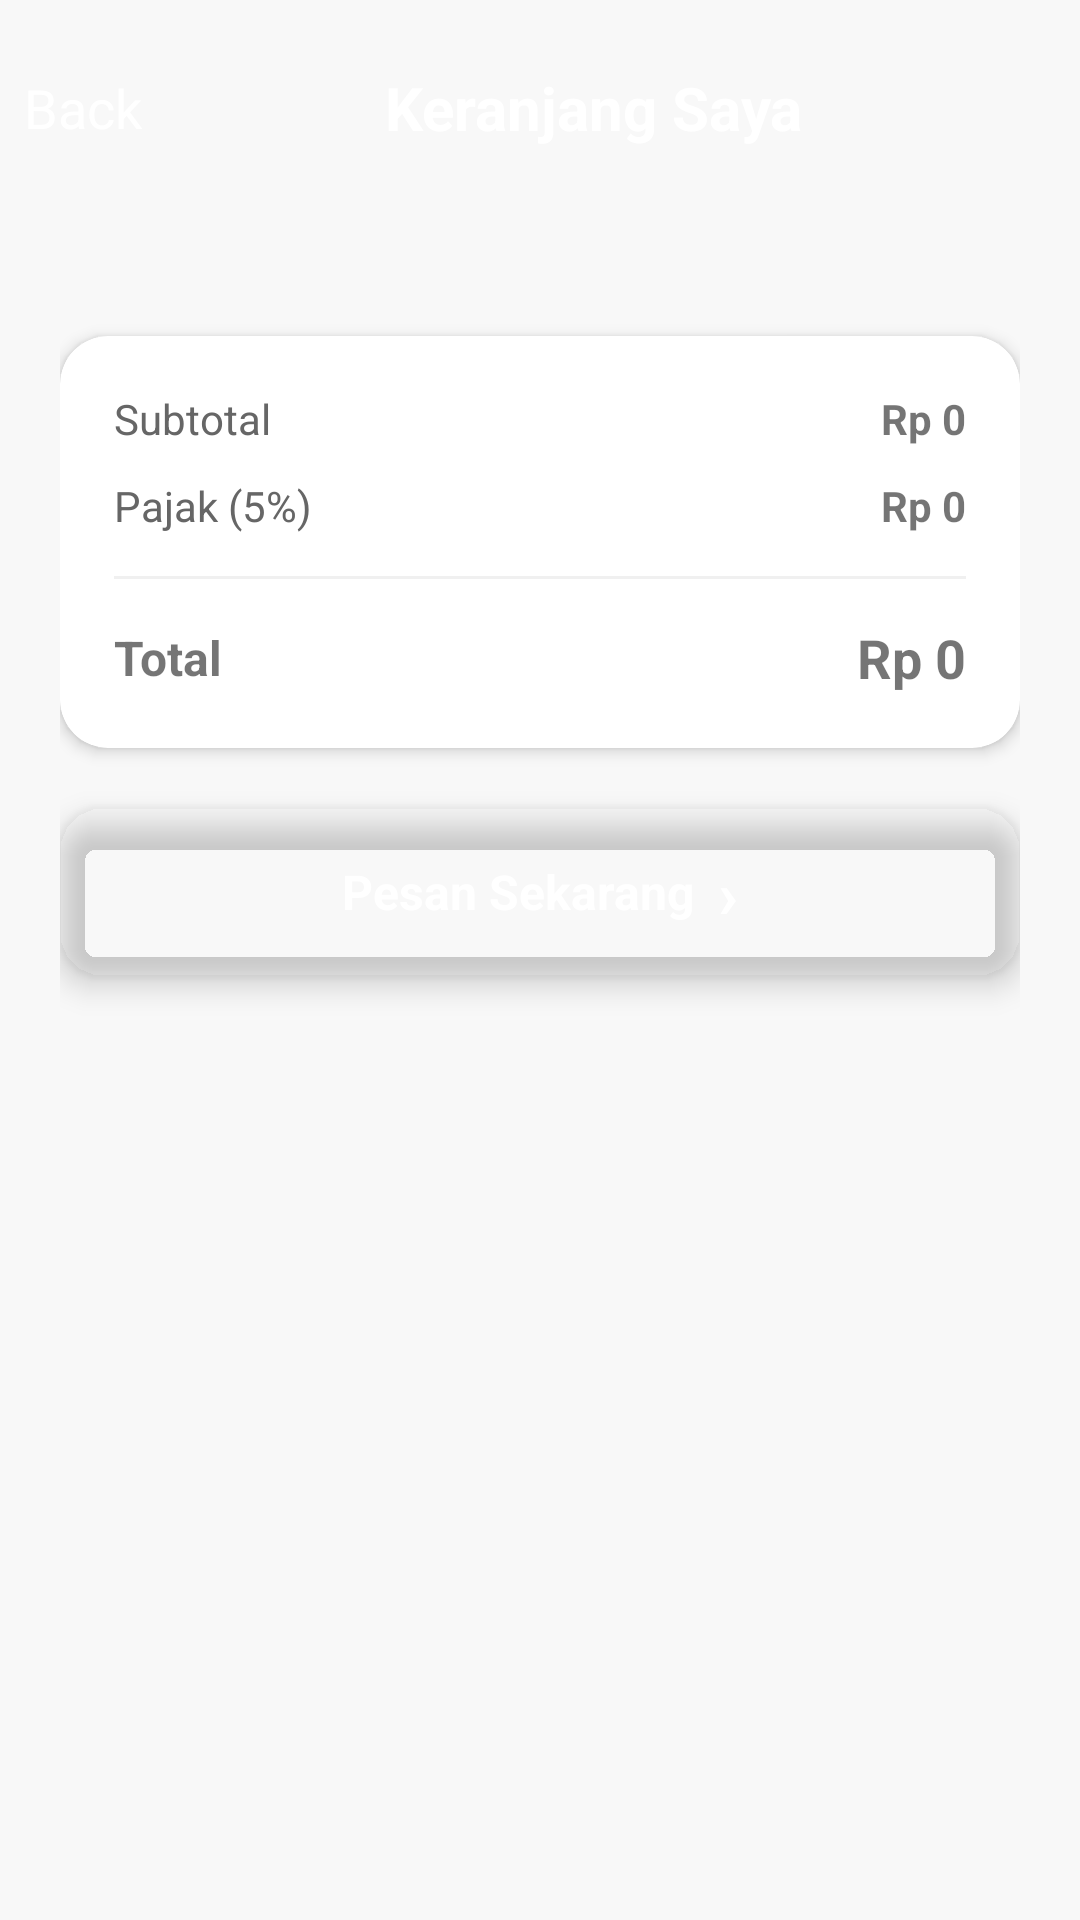

Layout XML and referenced resources for this Android screen:
<!-- AndroidManifest.xml: application theme Theme.NusaRasaAdmin -->
<!-- res/layout/activity_keranjang.xml -->
<?xml version="1.0" encoding="utf-8"?>
<androidx.constraintlayout.widget.ConstraintLayout
    xmlns:android="http://schemas.android.com/apk/res/android"
    xmlns:app="http://schemas.android.com/apk/res-auto"
    xmlns:tools="http://schemas.android.com/tools"
    android:layout_width="match_parent"
    android:layout_height="match_parent"
    android:background="#F8F8F8">

    <LinearLayout
        android:id="@+id/header"
        android:layout_width="match_parent"
        android:layout_height="72dp"
        android:background="@color/primary_red"
        android:orientation="horizontal"
        android:gravity="center_vertical"
        android:paddingStart="8dp"
        android:paddingEnd="16dp"
        android:elevation="6dp"
        app:layout_constraintTop_toTopOf="parent">

        <TextView
            android:id="@+id/btnBack"
            android:layout_width="wrap_content"
            android:layout_height="44dp"
            android:gravity="center"
            android:text="Back"
            android:textColor="@color/white"
            android:textSize="18dp"
            android:textStyle="normal" />

        <TextView
            android:layout_width="0dp"
            android:layout_height="wrap_content"
            android:layout_marginStart="4dp"
            android:layout_weight="1"
            android:gravity="center_horizontal"
            android:text="Keranjang Saya"
            android:textColor="@color/white"
            android:textSize="20sp"
            android:textStyle="bold" />

    </LinearLayout>

    <ScrollView
        android:layout_width="match_parent"
        android:layout_height="0dp"
        android:overScrollMode="never"
        android:fillViewport="true"
        app:layout_constraintTop_toBottomOf="@id/header"
        app:layout_constraintBottom_toBottomOf="parent">

        <LinearLayout
            android:layout_width="match_parent"
            android:layout_height="wrap_content"
            android:orientation="vertical"
            android:paddingStart="20dp"
            android:paddingEnd="20dp"
            android:paddingTop="20dp"
            android:paddingBottom="24dp">

            <androidx.recyclerview.widget.RecyclerView
                android:id="@+id/rvKeranjang"
                android:layout_width="match_parent"
                android:layout_height="wrap_content"
                android:nestedScrollingEnabled="false"
                tools:listitem="@layout/item_keranjang"
                tools:itemCount="2" />

            <androidx.cardview.widget.CardView
                android:layout_width="match_parent"
                android:layout_height="wrap_content"
                android:layout_marginTop="20dp"
                app:cardCornerRadius="16dp"
                app:cardElevation="3dp"
                app:cardBackgroundColor="@color/white">

                <LinearLayout
                    android:layout_width="match_parent"
                    android:layout_height="wrap_content"
                    android:orientation="vertical"
                    android:padding="18dp">

                    <LinearLayout
                        android:layout_width="match_parent"
                        android:layout_height="wrap_content"
                        android:orientation="horizontal">

                        <TextView
                            android:layout_width="0dp"
                            android:layout_height="wrap_content"
                            android:layout_weight="1"
                            android:text="Subtotal"
                            android:textColor="#666666"
                            android:textSize="14sp" />

                        <TextView
                            android:id="@+id/tvSubtotal"
                            android:layout_width="wrap_content"
                            android:layout_height="wrap_content"
                            android:text="Rp 0"
                            android:textColor="@color/text_dark"
                            android:textSize="14sp"
                            android:textStyle="bold" />
                    </LinearLayout>

                    <LinearLayout
                        android:layout_width="match_parent"
                        android:layout_height="wrap_content"
                        android:layout_marginTop="10dp"
                        android:orientation="horizontal">

                        <TextView
                            android:layout_width="0dp"
                            android:layout_height="wrap_content"
                            android:layout_weight="1"
                            android:text="Pajak (5%)"
                            android:textColor="#666666"
                            android:textSize="14sp" />

                        <TextView
                            android:id="@+id/tvPajak"
                            android:layout_width="wrap_content"
                            android:layout_height="wrap_content"
                            android:text="Rp 0"
                            android:textColor="@color/text_dark"
                            android:textSize="14sp"
                            android:textStyle="bold" />
                    </LinearLayout>

                    <View
                        android:layout_width="match_parent"
                        android:layout_height="1dp"
                        android:layout_marginTop="14dp"
                        android:layout_marginBottom="14dp"
                        android:background="#F0F0F0" />

                    <LinearLayout
                        android:layout_width="match_parent"
                        android:layout_height="wrap_content"
                        android:orientation="horizontal"
                        android:gravity="center_vertical">

                        <TextView
                            android:layout_width="0dp"
                            android:layout_height="wrap_content"
                            android:layout_weight="1"
                            android:text="Total"
                            android:textColor="@color/text_dark"
                            android:textSize="16sp"
                            android:textStyle="bold" />

                        <TextView
                            android:id="@+id/tvTotal"
                            android:layout_width="wrap_content"
                            android:layout_height="wrap_content"
                            android:text="Rp 0"
                            android:textColor="@color/primary_red"
                            android:textSize="18sp"
                            android:textStyle="bold" />
                    </LinearLayout>

                </LinearLayout>
            </androidx.cardview.widget.CardView>

            <androidx.cardview.widget.CardView
                android:id="@+id/cardPesan"
                android:layout_width="match_parent"
                android:layout_height="56dp"
                android:layout_marginTop="20dp"
                app:cardCornerRadius="14dp"
                app:cardElevation="6dp"
                app:cardBackgroundColor="@color/primary_red">

                <LinearLayout
                    android:layout_width="match_parent"
                    android:layout_height="match_parent"
                    android:orientation="horizontal"
                    android:gravity="center">

                    <TextView
                        android:id="@+id/btnPesan"
                        android:layout_width="wrap_content"
                        android:layout_height="wrap_content"
                        android:text="Pesan Sekarang"
                        android:textColor="@color/white"
                        android:textSize="16sp"
                        android:textStyle="bold" />

                    <TextView
                        android:layout_width="wrap_content"
                        android:layout_height="wrap_content"
                        android:layout_marginStart="8dp"
                        android:text="›"
                        android:textColor="@color/white"
                        android:textSize="22sp"
                        android:textStyle="bold" />
                </LinearLayout>
            </androidx.cardview.widget.CardView>

        </LinearLayout>
    </ScrollView>

</androidx.constraintlayout.widget.ConstraintLayout>
<!-- res/layout/item_keranjang.xml (included above) -->
<?xml version="1.0" encoding="utf-8"?>
<androidx.cardview.widget.CardView
    xmlns:android="http://schemas.android.com/apk/res/android"
    xmlns:app="http://schemas.android.com/apk/res-auto"
    android:layout_width="match_parent"
    android:layout_height="wrap_content"
    android:layout_marginBottom="12dp"
    app:cardCornerRadius="14dp"
    app:cardElevation="3dp"
    app:cardBackgroundColor="@color/white">

    <LinearLayout
        android:layout_width="match_parent"
        android:layout_height="wrap_content"
        android:orientation="horizontal"
        android:gravity="center_vertical"
        android:padding="14dp">

        
        <FrameLayout
            android:layout_width="60dp"
            android:layout_height="60dp"
            android:background="#FFF0EE">

            
            <ImageView
                android:id="@+id/imgMenuCart"
                android:layout_width="match_parent"
                android:layout_height="match_parent"
                android:scaleType="centerCrop"
                android:visibility="gone"
                android:contentDescription="@null" />

            
            <TextView
                android:id="@+id/tvEmojiCart"
                android:layout_width="match_parent"
                android:layout_height="match_parent"
                android:gravity="center"
                android:text="🍗"
                android:textSize="24sp"
                android:visibility="visible" />

        </FrameLayout>

        
        <LinearLayout
            android:layout_width="0dp"
            android:layout_height="wrap_content"
            android:layout_weight="1"
            android:orientation="vertical"
            android:layout_marginStart="12dp">

            <TextView
                android:id="@+id/tvNamaCart"
                android:layout_width="wrap_content"
                android:layout_height="wrap_content"
                android:text="Ayam"
                android:textStyle="bold"
                android:textSize="15sp" />

            <TextView
                android:id="@+id/tvHargaCart"
                android:layout_width="wrap_content"
                android:layout_height="wrap_content"
                android:text="Rp 25.000"
                android:textColor="@color/primary_red"
                android:textStyle="bold" />

        </LinearLayout>

        
        <LinearLayout
            android:layout_width="wrap_content"
            android:layout_height="wrap_content"
            android:orientation="horizontal"
            android:background="@drawable/bg_qty_control">

            <TextView
                android:id="@+id/btnMinusCart"
                android:layout_width="32dp"
                android:layout_height="32dp"
                android:gravity="center"
                android:text="−"
                android:textColor="@color/primary_red"
                android:textStyle="bold" />

            <TextView
                android:id="@+id/tvQtyCart"
                android:layout_width="32dp"
                android:layout_height="32dp"
                android:gravity="center"
                android:text="1"
                android:textStyle="bold" />

            <TextView
                android:id="@+id/btnPlusCart"
                android:layout_width="32dp"
                android:layout_height="32dp"
                android:gravity="center"
                android:text="+"
                android:textColor="@color/primary_red"
                android:textStyle="bold" />

        </LinearLayout>

    </LinearLayout>

</androidx.cardview.widget.CardView>
<!-- resources referenced by this layout -->
<resources>
  <color name="white">#FFFFFFFF</color>
  <!-- drawable bg_qty_control (drawable) -->
  <?xml version="1.0" encoding="utf-8"?>
  <shape xmlns:android="http://schemas.android.com/apk/res/android"
      android:shape="rectangle">
      <solid android:color="#FFF5F5" />
      <stroke
          android:width="1dp"
          android:color="#FFCCCC" />
      <corners android:radius="50dp" />
  </shape>
  <style name="Theme.NusaRasaAdmin" parent="Theme.MaterialComponents.Light.NoActionBar">
          <item name="colorPrimary">@color/primary</item>
          <item name="colorPrimaryDark">@color/primary_dark</item>
          <item name="colorAccent">@color/primary_light</item>
          <item name="android:windowBackground">@color/surface</item>
          <item name="android:statusBarColor">@color/primary_dark</item>
          <item name="android:navigationBarColor">@color/surface_card</item>
      </style>
  <color name="primary">#C0392B</color>
  <color name="primary_dark">#922B21</color>
  <color name="primary_light">#E74C3C</color>
  <color name="surface">#F5F5F5</color>
  <color name="surface_card">#FFFFFF</color>
</resources>
